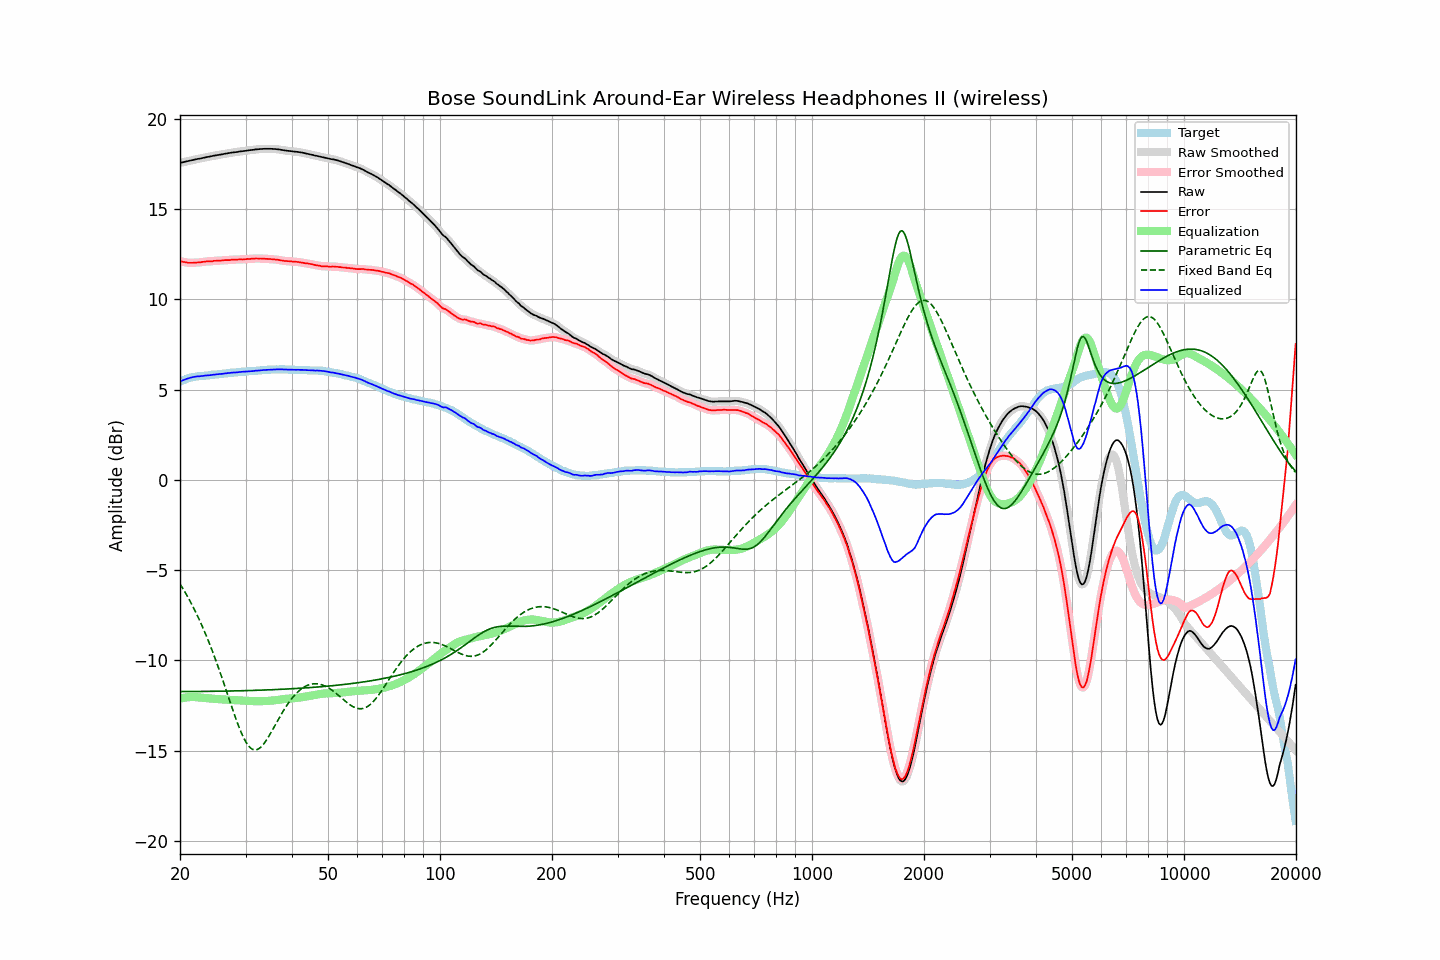

Values plotted in this chart, from the file beside it:
frequency, raw, error, smoothed, error_smoothed, equalization, parametric_eq, fixed_band_eq, equalized_raw, equalized_smoothed, target
20.00, 17.56, 12.12, 17.56, 12.12, -12.12, -11.73, -5.76, 5.45, 5.45, 5.45
20.20, 17.58, 12.10, 17.58, 12.10, -12.09, -11.73, -5.90, 5.49, 5.49, 5.49
20.40, 17.60, 12.08, 17.60, 12.08, -12.08, -11.72, -6.05, 5.53, 5.53, 5.53
20.61, 17.62, 12.07, 17.62, 12.06, -12.06, -11.72, -6.20, 5.56, 5.56, 5.55
20.81, 17.64, 12.05, 17.64, 12.05, -12.05, -11.72, -6.35, 5.59, 5.59, 5.60
21.02, 17.66, 12.03, 17.66, 12.03, -12.04, -11.72, -6.51, 5.62, 5.62, 5.64
21.23, 17.68, 12.03, 17.68, 12.02, -12.03, -11.72, -6.67, 5.65, 5.65, 5.66
21.44, 17.70, 12.03, 17.70, 12.03, -12.03, -11.72, -6.84, 5.67, 5.67, 5.68
21.66, 17.72, 12.03, 17.72, 12.03, -12.03, -11.72, -7.01, 5.69, 5.69, 5.69
21.87, 17.74, 12.04, 17.74, 12.03, -12.03, -11.72, -7.19, 5.71, 5.71, 5.71
22.09, 17.76, 12.04, 17.76, 12.04, -12.04, -11.72, -7.37, 5.73, 5.73, 5.73
22.31, 17.78, 12.05, 17.78, 12.04, -12.04, -11.72, -7.55, 5.74, 5.73, 5.74
22.54, 17.79, 12.05, 17.80, 12.05, -12.05, -11.72, -7.74, 5.74, 5.74, 5.74
22.76, 17.81, 12.06, 17.81, 12.06, -12.06, -11.72, -7.94, 5.75, 5.75, 5.76
22.99, 17.83, 12.08, 17.83, 12.07, -12.07, -11.72, -8.14, 5.76, 5.76, 5.76
23.22, 17.85, 12.09, 17.85, 12.09, -12.08, -11.72, -8.34, 5.77, 5.77, 5.77
23.45, 17.87, 12.10, 17.87, 12.10, -12.09, -11.72, -8.55, 5.78, 5.78, 5.78
23.69, 17.89, 12.11, 17.89, 12.10, -12.10, -11.72, -8.77, 5.79, 5.79, 5.78
23.92, 17.90, 12.11, 17.91, 12.10, -12.11, -11.71, -8.99, 5.79, 5.80, 5.80
24.16, 17.92, 12.11, 17.92, 12.11, -12.12, -11.71, -9.22, 5.81, 5.81, 5.82
24.40, 17.94, 12.11, 17.94, 12.12, -12.12, -11.71, -9.45, 5.82, 5.82, 5.83
24.65, 17.96, 12.14, 17.96, 12.13, -12.13, -11.71, -9.68, 5.83, 5.83, 5.83
24.89, 17.97, 12.14, 17.97, 12.14, -12.13, -11.71, -9.93, 5.84, 5.84, 5.84
25.14, 17.99, 12.15, 17.99, 12.15, -12.14, -11.71, -10.17, 5.85, 5.85, 5.85
25.39, 18.00, 12.15, 18.00, 12.15, -12.15, -11.71, -10.42, 5.86, 5.86, 5.86
25.65, 18.02, 12.15, 18.02, 12.15, -12.15, -11.71, -10.68, 5.87, 5.87, 5.88
25.91, 18.03, 12.16, 18.04, 12.16, -12.16, -11.70, -10.93, 5.87, 5.88, 5.88
26.16, 18.05, 12.17, 18.05, 12.17, -12.16, -11.70, -11.19, 5.89, 5.89, 5.89
26.43, 18.07, 12.18, 18.07, 12.17, -12.17, -11.70, -11.46, 5.90, 5.90, 5.89
26.69, 18.08, 12.18, 18.08, 12.18, -12.18, -11.70, -11.72, 5.91, 5.91, 5.91
26.96, 18.10, 12.18, 18.10, 12.18, -12.18, -11.70, -11.99, 5.92, 5.92, 5.92
27.23, 18.11, 12.18, 18.11, 12.18, -12.19, -11.70, -12.26, 5.92, 5.93, 5.93
27.50, 18.13, 12.20, 18.13, 12.19, -12.19, -11.69, -12.52, 5.94, 5.94, 5.94
27.77, 18.14, 12.21, 18.14, 12.20, -12.20, -11.69, -12.78, 5.94, 5.94, 5.94
28.05, 18.15, 12.20, 18.15, 12.20, -12.20, -11.69, -13.04, 5.95, 5.95, 5.96
28.33, 18.16, 12.21, 18.16, 12.20, -12.21, -11.69, -13.29, 5.96, 5.96, 5.96
28.62, 18.17, 12.21, 18.17, 12.21, -12.21, -11.69, -13.53, 5.96, 5.97, 5.96
28.90, 18.19, 12.22, 18.19, 12.21, -12.21, -11.68, -13.76, 5.98, 5.97, 5.98
29.19, 18.20, 12.23, 18.20, 12.22, -12.22, -11.68, -13.98, 5.98, 5.98, 5.98
29.48, 18.21, 12.21, 18.21, 12.22, -12.22, -11.68, -14.18, 5.99, 5.99, 6.01
29.78, 18.22, 12.23, 18.22, 12.22, -12.23, -11.68, -14.36, 6.00, 6.00, 6.00
30.08, 18.23, 12.23, 18.23, 12.23, -12.23, -11.67, -14.52, 6.00, 6.00, 6.00
30.38, 18.25, 12.25, 18.25, 12.24, -12.24, -11.67, -14.66, 6.01, 6.01, 6.01
30.68, 18.26, 12.24, 18.26, 12.24, -12.24, -11.67, -14.77, 6.02, 6.02, 6.03
30.99, 18.27, 12.25, 18.27, 12.25, -12.25, -11.67, -14.86, 6.02, 6.02, 6.03
31.30, 18.28, 12.26, 18.28, 12.25, -12.25, -11.66, -14.92, 6.03, 6.03, 6.03
31.61, 18.29, 12.26, 18.29, 12.26, -12.26, -11.66, -14.95, 6.03, 6.04, 6.04
31.93, 18.31, 12.27, 18.30, 12.26, -12.26, -11.66, -14.96, 6.05, 6.04, 6.04
32.24, 18.31, 12.27, 18.32, 12.26, -12.26, -11.65, -14.94, 6.05, 6.05, 6.05
32.57, 18.32, 12.26, 18.32, 12.26, -12.26, -11.65, -14.89, 6.06, 6.06, 6.06
32.89, 18.33, 12.27, 18.33, 12.26, -12.26, -11.65, -14.83, 6.07, 6.07, 6.07
33.22, 18.33, 12.26, 18.34, 12.26, -12.26, -11.65, -14.74, 6.07, 6.08, 6.08
33.55, 18.34, 12.26, 18.34, 12.26, -12.26, -11.64, -14.63, 6.09, 6.08, 6.09
33.89, 18.34, 12.25, 18.34, 12.25, -12.25, -11.64, -14.51, 6.09, 6.09, 6.10
34.23, 18.34, 12.25, 18.34, 12.24, -12.25, -11.64, -14.38, 6.10, 6.10, 6.10
34.57, 18.34, 12.24, 18.34, 12.24, -12.24, -11.63, -14.24, 6.10, 6.10, 6.11
34.92, 18.34, 12.24, 18.34, 12.23, -12.23, -11.63, -14.09, 6.11, 6.11, 6.11
35.27, 18.34, 12.23, 18.34, 12.23, -12.23, -11.62, -13.94, 6.11, 6.11, 6.11
35.62, 18.33, 12.22, 18.34, 12.22, -12.22, -11.62, -13.78, 6.11, 6.12, 6.12
35.97, 18.33, 12.22, 18.33, 12.21, -12.21, -11.62, -13.62, 6.12, 6.12, 6.12
... 635 more rows
